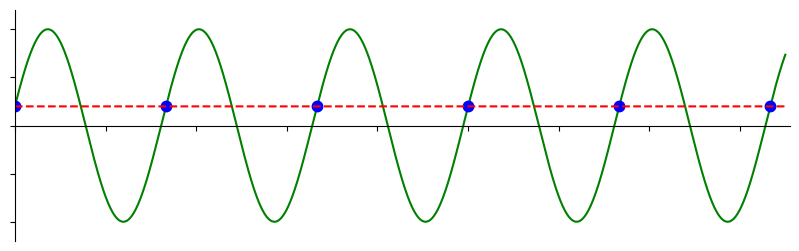
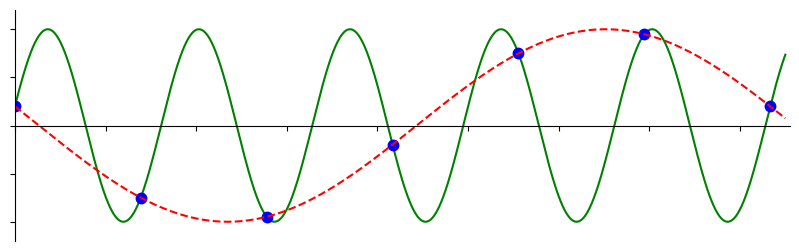
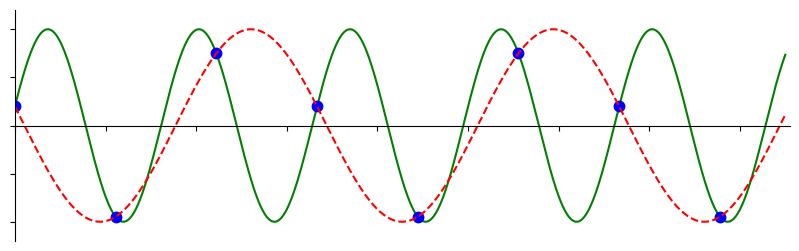
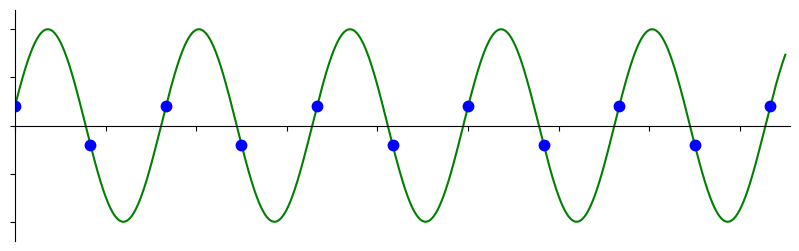

Python code for these plots, in order:
import numpy as np
import matplotlib.pyplot as plt

f = 0.3 # freq of sinusoid (arbitrary)
Fs = [1*f, 1.2*f, 1.5*f, 2*f]
f_wrong = [0, -0.06, -0.15]
t_offset = 0.2

for i in range(4):
    fig, ax = plt.subplots(figsize=(10, 3))
    
    # actual signal
    t = np.arange(0,17,0.001)
    x = np.sin(2*np.pi*f*t + t_offset)
    ax.plot(t, x, 'g')

    # sampled signal
    Ts = 1/Fs[i]
    nT = np.arange(20)*Ts # more than we need, but we'll clip them
    samples = np.sin(2*np.pi*f*nT + t_offset) # simulates sampling
    ax.plot(nT, samples, 'b.', markersize=15)
    
    # "wrong" signal for demonstration sake
    if i < 3:
        x_wrong = np.sin(2*np.pi*f_wrong[i]*t + t_offset)
        ax.plot(t, x_wrong, 'r--')

    ax.axis([0, max(t) + 0.1, -1.2, 1.2], )

    # set the x-spine (see below for more info on `set_position`)
    ax.spines['left'].set_position('zero')

    # turn off the right spine/ticks
    ax.spines['right'].set_color('none')
    ax.yaxis.tick_left()

    # set the y-spine
    ax.spines['bottom'].set_position('zero')

    # turn off the top spine/ticks
    ax.spines['top'].set_color('none')
    ax.xaxis.tick_bottom()

    # Turn off tick numbering/labels
    ax.set_xticklabels([])
    ax.set_yticklabels([])

    #plt.show()

    fig.savefig('sampling_Fs_' + str(round(Fs[i], 2)) + '.svg', bbox_inches='tight')
